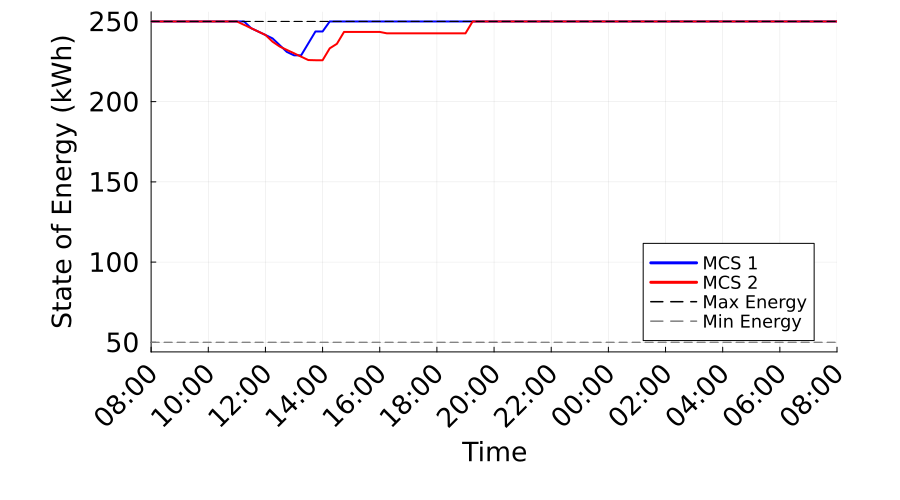

Data behind this chart, as committed beside it:
Time_Period, Time_Label, MCS_1_SOE_kWh, MCS_1_Max_SOE_kWh, MCS_1_Min_SOE_kWh, MCS_2_SOE_kWh, MCS_2_Max_SOE_kWh, MCS_2_Min_SOE_kWh
1, 08:00, 250.0, 250.0, 50.0, 250.0, 250.0, 50.0
2, 08:15, 250.0, 250.0, 50.0, 250.0, 250.0, 50.0
3, 08:30, 250.0, 250.0, 50.0, 250.0, 250.0, 50.0
4, 08:45, 250.0, 250.0, 50.0, 250.0, 250.0, 50.0
5, 09:00, 250.0, 250.0, 50.0, 250.0, 250.0, 50.0
6, 09:15, 250.0, 250.0, 50.0, 250.0, 250.0, 50.0
7, 09:30, 250.0, 250.0, 50.0, 250.0, 250.0, 50.0
8, 09:45, 250.0, 250.0, 50.0, 250.0, 250.0, 50.0
9, 10:00, 250.0, 250.0, 50.0, 250.0, 250.0, 50.0
10, 10:15, 250.0, 250.0, 50.0, 250.0, 250.0, 50.0
11, 10:30, 250.0, 250.0, 50.0, 250.0, 250.0, 50.0
12, 10:45, 250.0, 250.0, 50.0, 250.0, 250.0, 50.0
13, 11:00, 250.0, 250.0, 50.0, 250.0, 250.0, 50.0
14, 11:15, 250.0, 250.0, 50.0, 247.9, 250.0, 50.0
15, 11:30, 245.8, 250.0, 50.0, 245.8, 250.0, 50.0
16, 11:45, 243.7, 250.0, 50.0, 243.7, 250.0, 50.0
17, 12:00, 241.5, 250.0, 50.0, 241.6, 250.0, 50.0
18, 12:15, 239.4, 250.0, 50.0, 237.4, 250.0, 50.0
19, 12:30, 235.2, 250.0, 50.0, 234.4, 250.0, 50.0
20, 12:45, 231, 250.0, 50.0, 232.2, 250.0, 50.0
21, 13:00, 228.9, 250.0, 50.0, 230.1, 250.0, 50.0
22, 13:15, 228.9, 250.0, 50.0, 228, 250.0, 50.0
23, 13:30, 236.3, 250.0, 50.0, 225.9, 250.0, 50.0
24, 13:45, 243.7, 250.0, 50.0, 225.8, 250.0, 50.0
25, 14:00, 243.7, 250.0, 50.0, 225.8, 250.0, 50.0
26, 14:15, 250.0, 250.0, 50.0, 233.2, 250.0, 50.0
27, 14:30, 250.0, 250.0, 50.0, 236, 250.0, 50.0
28, 14:45, 250.0, 250.0, 50.0, 243.5, 250.0, 50.0
29, 15:00, 250.0, 250.0, 50.0, 243.5, 250.0, 50.0
30, 15:15, 250.0, 250.0, 50.0, 243.5, 250.0, 50.0
31, 15:30, 250.0, 250.0, 50.0, 243.5, 250.0, 50.0
32, 15:45, 250.0, 250.0, 50.0, 243.5, 250.0, 50.0
33, 16:00, 250.0, 250.0, 50.0, 243.5, 250.0, 50.0
34, 16:15, 250.0, 250.0, 50.0, 242.6, 250.0, 50.0
35, 16:30, 250.0, 250.0, 50.0, 242.6, 250.0, 50.0
36, 16:45, 250.0, 250.0, 50.0, 242.6, 250.0, 50.0
37, 17:00, 250.0, 250.0, 50.0, 242.6, 250.0, 50.0
38, 17:15, 250.0, 250.0, 50.0, 242.6, 250.0, 50.0
39, 17:30, 250.0, 250.0, 50.0, 242.6, 250.0, 50.0
40, 17:45, 250.0, 250.0, 50.0, 242.6, 250.0, 50.0
41, 18:00, 250.0, 250.0, 50.0, 242.6, 250.0, 50.0
42, 18:15, 250.0, 250.0, 50.0, 242.6, 250.0, 50.0
43, 18:30, 250.0, 250.0, 50.0, 242.6, 250.0, 50.0
44, 18:45, 250.0, 250.0, 50.0, 242.6, 250.0, 50.0
45, 19:00, 250.0, 250.0, 50.0, 242.6, 250.0, 50.0
46, 19:15, 250.0, 250.0, 50.0, 250.0, 250.0, 50.0
47, 19:30, 250.0, 250.0, 50.0, 250.0, 250.0, 50.0
48, 19:45, 250.0, 250.0, 50.0, 250.0, 250.0, 50.0
49, 20:00, 250.0, 250.0, 50.0, 250.0, 250.0, 50.0
50, 20:15, 250.0, 250.0, 50.0, 250.0, 250.0, 50.0
51, 20:30, 250.0, 250.0, 50.0, 250.0, 250.0, 50.0
52, 20:45, 250.0, 250.0, 50.0, 250.0, 250.0, 50.0
53, 21:00, 250.0, 250.0, 50.0, 250.0, 250.0, 50.0
54, 21:15, 250.0, 250.0, 50.0, 250.0, 250.0, 50.0
55, 21:30, 250.0, 250.0, 50.0, 250.0, 250.0, 50.0
56, 21:45, 250.0, 250.0, 50.0, 250.0, 250.0, 50.0
57, 22:00, 250.0, 250.0, 50.0, 250.0, 250.0, 50.0
58, 22:15, 250.0, 250.0, 50.0, 250.0, 250.0, 50.0
59, 22:30, 250.0, 250.0, 50.0, 250.0, 250.0, 50.0
60, 22:45, 250.0, 250.0, 50.0, 250.0, 250.0, 50.0
... 37 more rows
